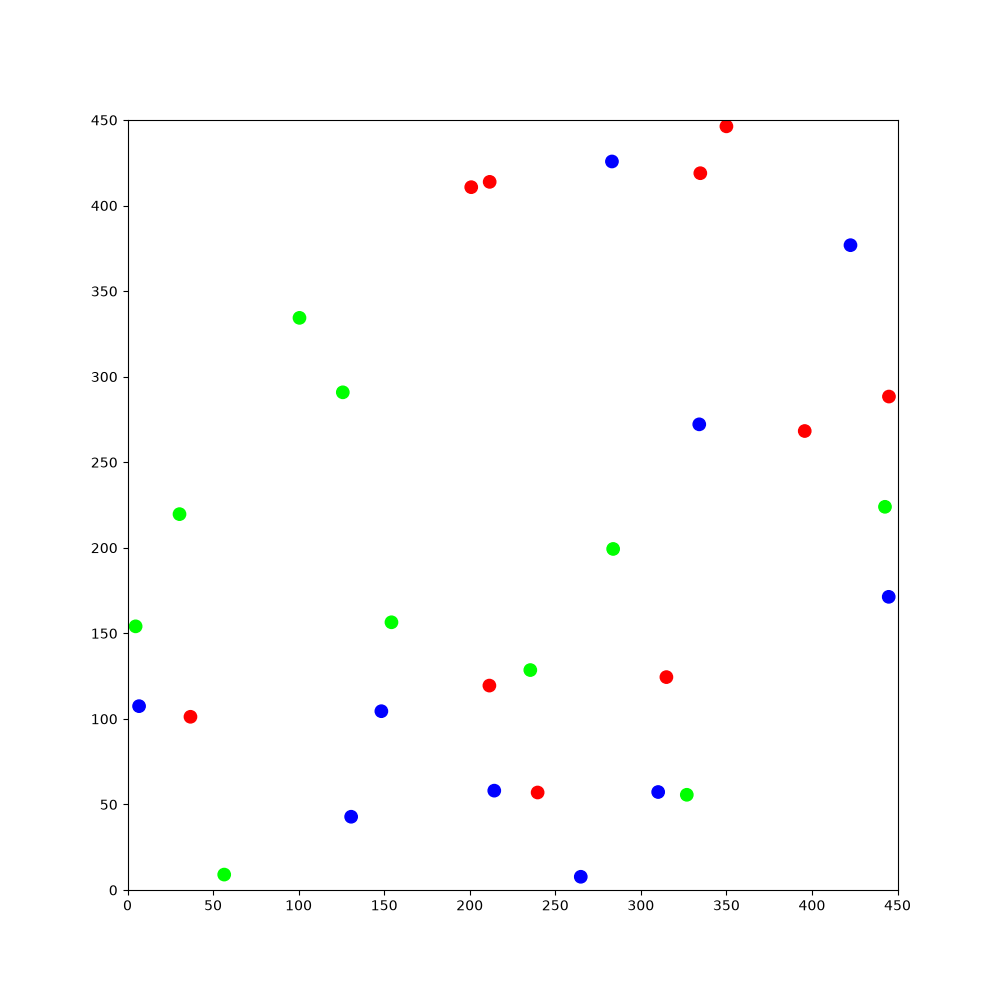

Data behind this chart, as committed beside it:
303.705, 157.802, 3.12076, 1, 0, 0, 243.487, 66.8491, -0.955722, 1, 0, 0, 58.0374, 119.251, 0.672102, 1, 0, 0, 391.822, 274.807, -0.0578389, 1, 0, 0
303.7, 157.8, 3.121, 1, 0, 0, 243.5, 66.85, -0.9557, 1, 0, 0, 58.04, 119.3, 0.6721, 1, 0, 0, 391.8, 274.8, -0.05784, 1, 0, 0
303.7, 157.8, 3.018, 1, 0, 0, 243.2, 67.15, -0.7157, 1, 0, 0, 57.77, 119, 0.9084, 1, 0, 0, 391.8, 274.8, -0.1619, 1, 0, 0
304.1, 157.8, -3.023, 1, 0, 0, 243.2, 67.18, -0.8179, 1, 0, 0, 57.56, 118.8, 0.532, 1, 0, 0, 391.5, 274.9, -0.5389, 1, 0, 0
304.5, 157.9, -2.782, 1, 0, 0, 243, 67.4, -1.178, 1, 0, 0, 57.25, 118.6, 0.7726, 1, 0, 0, 391.5, 274.9, -0.6423, 1, 0, 0
304.5, 157.9, -2.886, 1, 0, 0, 242.8, 67.75, -0.9342, 1, 0, 0, 56.99, 118.2, 1.018, 1, 0, 0, 391.4, 275.1, -0.997, 1, 0, 0
304.6, 157.9, -2.989, 1, 0, 0, 242.8, 67.78, -1.038, 1, 0, 0, 56.83, 117.9, 1.255, 1, 0, 0, 391.1, 275.4, -0.7546, 1, 0, 0
305, 158, -2.74, 1, 0, 0, 242.7, 68.01, -1.396, 1, 0, 0, 56.82, 117.9, 1.152, 1, 0, 0, 391.1, 275.4, -0.8538, 1, 0, 0
305, 158, -2.842, 1, 0, 0, 242.7, 68.27, -1.766, 1, 0, 0, 56.71, 117.5, 1.384, 1, 0, 0, 390.9, 275.6, -1.227, 1, 0, 0
305.2, 158.1, 3.08, 1, 0, 0, 242.8, 68.65, -1.529, 1, 0, 0, 56.7, 117.5, 1.284, 1, 0, 0, 390.8, 276, -0.9847, 1, 0, 0
305.5, 158, 2.712, 1, 0, 0, 242.8, 68.69, -1.633, 1, 0, 0, 56.59, 117.2, 0.924, 1, 0, 0, 390.8, 276, -1.083, 1, 0, 0
305.9, 157.9, 2.95, 1, 0, 0, 242.8, 68.91, -1.995, 1, 0, 0, 56.39, 116.9, 1.167, 1, 0, 0, 390.7, 276.1, -1.184, 1, 0, 0
305.9, 157.9, 2.852, 1, 0, 0, 242.8, 68.94, -2.098, 1, 0, 0, 56.23, 116.7, 0.7973, 1, 0, 0, 390.7, 276.3, -1.542, 1, 0, 0
306.1, 157.7, 2.494, 1, 0, 0, 243, 69.14, -2.458, 1, 0, 0, 56.01, 116.5, 0.424, 1, 0, 0, 390.7, 276.3, -1.646, 1, 0, 0
306.5, 157.6, 2.734, 1, 0, 0, 243, 69.15, -2.563, 1, 0, 0, 55.77, 116.5, 0.07135, 1, 0, 0, 390.8, 276.6, -2.008, 1, 0, 0
306.5, 157.5, 2.63, 1, 0, 0, 243.2, 69.25, -2.914, 1, 0, 0, 55.48, 116.5, -0.2972, 1, 0, 0, 390.9, 277, -1.758, 1, 0, 0
306.7, 157.4, 2.259, 1, 0, 0, 243.3, 69.25, -3.02, 1, 0, 0, 55.11, 116.6, -0.0615, 1, 0, 0, 390.9, 277.3, -1.52, 1, 0, 0
306.7, 157.3, 2.156, 1, 0, 0, 243.5, 69.24, 2.904, 1, 0, 0, 54.86, 116.6, -0.4127, 1, 0, 0, 390.9, 277.4, -1.625, 1, 0, 0
307, 157.1, 2.391, 1, 0, 0, 243.7, 69.14, 2.533, 1, 0, 0, 54.84, 116.6, -0.5145, 1, 0, 0, 391, 277.6, -1.993, 1, 0, 0
307.1, 156.8, 2.033, 1, 0, 0, 243.8, 69.12, 2.43, 1, 0, 0, 54.62, 116.8, -0.8847, 1, 0, 0, 391.1, 277.8, -2.351, 1, 0, 0
307.3, 156.5, 2.275, 1, 0, 0, 243.9, 68.93, 2.08, 1, 0, 0, 54.59, 116.8, -0.9862, 1, 0, 0, 391.1, 277.8, -2.452, 1, 0, 0
307.4, 156.5, 2.173, 1, 0, 0, 244, 68.67, 1.702, 1, 0, 0, 54.5, 117.1, -1.343, 1, 0, 0, 391.4, 278.2, -2.201, 1, 0, 0
307.6, 156.2, 2.408, 1, 0, 0, 244, 68.39, 1.344, 1, 0, 0, 54.49, 117.3, -1.702, 1, 0, 0, 391.6, 278.5, -1.969, 1, 0, 0
307.7, 156, 2.05, 1, 0, 0, 243.9, 68.12, 0.9744, 1, 0, 0, 54.49, 117.4, -1.801, 1, 0, 0, 391.7, 278.8, -1.739, 1, 0, 0
307.8, 155.8, 1.695, 1, 0, 0, 243.7, 67.95, 0.6149, 1, 0, 0, 54.6, 117.6, -2.168, 1, 0, 0, 391.7, 279.3, -1.488, 1, 0, 0
307.8, 155.5, 1.322, 1, 0, 0, 243.7, 67.93, 0.5097, 1, 0, 0, 54.77, 117.9, -1.933, 1, 0, 0, 391.7, 279.3, -1.587, 1, 0, 0
307.7, 155.3, 0.9731, 1, 0, 0, 243.3, 67.69, 0.7601, 1, 0, 0, 54.79, 118, -2.032, 1, 0, 0, 391.8, 279.5, -1.96, 1, 0, 0
307.5, 155.1, 0.618, 1, 0, 0, 243.3, 67.67, 0.6543, 1, 0, 0, 54.94, 118.2, -2.384, 1, 0, 0, 391.9, 279.8, -2.311, 1, 0, 0
307.5, 155.1, 0.5154, 1, 0, 0, 243.1, 67.54, 0.2857, 1, 0, 0, 55.2, 118.5, -2.139, 1, 0, 0, 392.1, 280.1, -2.078, 1, 0, 0
307.2, 154.9, 0.7484, 1, 0, 0, 242.7, 67.4, 0.5189, 1, 0, 0, 55.22, 118.5, -2.24, 1, 0, 0, 392.3, 280.3, -2.446, 1, 0, 0
307.2, 154.8, 0.6469, 1, 0, 0, 242.5, 67.32, 0.1564, 1, 0, 0, 55.43, 118.7, -2.601, 1, 0, 0, 392.5, 280.4, -2.804, 1, 0, 0
306.9, 154.7, 0.2703, 1, 0, 0, 242.1, 67.21, 0.399, 1, 0, 0, 55.46, 118.7, -2.706, 1, 0, 0, 392.9, 280.6, -2.556, 1, 0, 0
306.6, 154.6, 0.5075, 1, 0, 0, 241.9, 67.15, 0.03235, 1, 0, 0, 55.75, 118.8, -3.077, 1, 0, 0, 393.1, 280.7, -2.917, 1, 0, 0
306.4, 154.5, 0.1471, 1, 0, 0, 241.6, 67.19, -0.3356, 1, 0, 0, 56.11, 118.9, -2.843, 1, 0, 0, 393.3, 280.7, 3.007, 1, 0, 0
306, 154.4, 0.3907, 1, 0, 0, 241.2, 67.28, -0.08604, 1, 0, 0, 56.14, 118.9, -2.941, 1, 0, 0, 393.4, 280.7, 2.907, 1, 0, 0
306, 154.4, 0.2902, 1, 0, 0, 241.2, 67.28, -0.1889, 1, 0, 0, 56.43, 118.9, 2.974, 1, 0, 0, 393.6, 280.6, 2.54, 1, 0, 0
305.7, 154.4, -0.06997, 1, 0, 0, 240.9, 67.38, -0.559, 1, 0, 0, 56.7, 118.8, 2.605, 1, 0, 0, 393.8, 280.4, 2.187, 1, 0, 0
305.3, 154.3, 0.167, 1, 0, 0, 240.6, 67.54, -0.3206, 1, 0, 0, 57.03, 118.6, 2.838, 1, 0, 0, 394.1, 280.1, 2.43, 1, 0, 0
305.3, 154.3, 0.06579, 1, 0, 0, 240.6, 67.55, -0.4251, 1, 0, 0, 57.06, 118.6, 2.734, 1, 0, 0, 394.1, 280.1, 2.332, 1, 0, 0
305, 154.4, -0.2952, 1, 0, 0, 240.4, 67.69, -0.786, 1, 0, 0, 57.29, 118.5, 2.374, 1, 0, 0, 394.1, 280, 2.227, 1, 0, 0
305, 154.4, -0.3977, 1, 0, 0, 240, 67.94, -0.5371, 1, 0, 0, 57.63, 118.2, 2.622, 1, 0, 0, 394.2, 279.8, 1.873, 1, 0, 0
304.8, 154.5, -0.7469, 1, 0, 0, 240, 67.95, -0.6366, 1, 0, 0, 57.65, 118.2, 2.519, 1, 0, 0, 394.4, 279.4, 2.122, 1, 0, 0
304.8, 154.5, -0.8489, 1, 0, 0, 239.8, 68.12, -0.9904, 1, 0, 0, 57.85, 118, 2.15, 1, 0, 0, 394.4, 279.4, 2.022, 1, 0, 0
304.7, 154.7, -1.206, 1, 0, 0, 239.7, 68.39, -1.359, 1, 0, 0, 57.86, 118, 2.05, 1, 0, 0, 394.5, 279.2, 1.674, 1, 0, 0
304.7, 154.8, -1.306, 1, 0, 0, 239.7, 68.42, -1.465, 1, 0, 0, 57.94, 117.7, 1.682, 1, 0, 0, 394.6, 278.8, 1.918, 1, 0, 0
304.6, 155, -1.663, 1, 0, 0, 239.8, 68.67, -1.83, 1, 0, 0, 58.02, 117.4, 1.922, 1, 0, 0, 394.7, 278.4, 2.165, 1, 0, 0
304.7, 155.2, -2.033, 1, 0, 0, 239.8, 69.07, -1.581, 1, 0, 0, 58.03, 117.3, 1.818, 1, 0, 0, 394.8, 278.4, 2.063, 1, 0, 0
304.9, 155.5, -2.403, 1, 0, 0, 239.8, 69.09, -1.682, 1, 0, 0, 58.18, 116.9, 2.061, 1, 0, 0, 394.8, 278.2, 1.717, 1, 0, 0
304.9, 155.5, -2.506, 1, 0, 0, 239.9, 69.33, -2.048, 1, 0, 0, 58.19, 116.9, 1.959, 1, 0, 0, 394.9, 277.8, 1.963, 1, 0, 0
304.9, 155.5, -2.607, 1, 0, 0, 240, 69.68, -1.815, 1, 0, 0, 58.25, 116.6, 1.58, 1, 0, 0, 395.1, 277.4, 2.203, 1, 0, 0
305, 155.5, -2.708, 1, 0, 0, 240, 69.71, -1.92, 1, 0, 0, 58.3, 116.2, 1.83, 1, 0, 0, 395.1, 277.4, 2.102, 1, 0, 0
305.2, 155.6, -3.063, 1, 0, 0, 240.2, 69.94, -2.287, 1, 0, 0, 58.32, 116, 1.468, 1, 0, 0, 395.2, 277.2, 1.735, 1, 0, 0
305.3, 155.6, 3.12, 1, 0, 0, 240.2, 69.96, -2.388, 1, 0, 0, 58.33, 115.6, 1.714, 1, 0, 0, 395.2, 277.1, 1.632, 1, 0, 0
305.5, 155.6, 2.758, 1, 0, 0, 240.4, 70.1, -2.744, 1, 0, 0, 58.33, 115.5, 1.609, 1, 0, 0, 395.2, 277.1, 1.526, 1, 0, 0
305.9, 155.5, 2.994, 1, 0, 0, 240.4, 70.12, -2.845, 1, 0, 0, 58.3, 115.3, 1.25, 1, 0, 0, 395.2, 276.8, 1.163, 1, 0, 0
306.1, 155.4, 2.622, 1, 0, 0, 240.7, 70.15, 3.072, 1, 0, 0, 58.22, 114.9, 1.498, 1, 0, 0, 395.1, 276.4, 1.411, 1, 0, 0
306.1, 155.4, 2.517, 1, 0, 0, 241.1, 70.17, -2.963, 1, 0, 0, 58.21, 114.9, 1.395, 1, 0, 0, 395, 276.4, 1.308, 1, 0, 0
306.3, 155.2, 2.148, 1, 0, 0, 241.1, 70.17, -3.062, 1, 0, 0, 58.12, 114.6, 1.034, 1, 0, 0, 394.9, 276.2, 0.9513, 1, 0, 0
306.6, 154.8, 2.398, 1, 0, 0, 241.2, 70.17, 3.121, 1, 0, 0, 57.95, 114.4, 0.6698, 1, 0, 0, 394.9, 276.2, 0.848, 1, 0, 0
306.8, 154.6, 2.03, 1, 0, 0, 241.4, 70.12, 2.752, 1, 0, 0, 57.66, 114.1, 0.9135, 1, 0, 0, 394.7, 276, 0.4852, 1, 0, 0
307, 154.3, 2.269, 1, 0, 0, 241.7, 69.98, 2.393, 1, 0, 0, 57.5, 114, 0.5559, 1, 0, 0, 394.7, 276, 0.3859, 1, 0, 0
... 1,740 more rows
